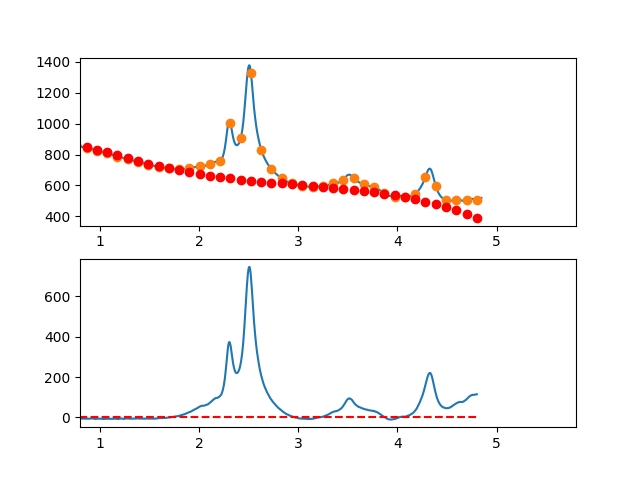

The file beside this chart, header and first rows:
3.497376620970942263e-01, -9.336311969444864189e+00
3.549127125818158923e-01, -5.485616748347638350e+00
3.600877630665375029e-01, -2.626025236444661459e+00
3.652628135512591134e-01, 3.933749715465637564e-01
3.704378640359806685e-01, 3.144496280909947927e+00
3.756129145207023345e-01, 3.948251096927947401e+00
3.807879650054239451e-01, 4.086551824883599693e+00
3.859630154901455557e-01, 5.798310870060163325e+00
3.911380659748671662e-01, 5.735440637740339298e+00
3.963131164595887768e-01, 5.678853533207302462e+00
4.014881669443103873e-01, 7.536461961744066684e+00
4.066632174290319424e-01, 1.096817832863371223e+01
4.118382679137536084e-01, 1.245491503915911835e+01
4.170133183984752190e-01, 1.163558449860317978e+01
4.221883688831968295e-01, 1.342909911224944608e+01
4.273634193679184401e-01, 1.098637128538030083e+01
4.325384698526400507e-01, 8.973313423278796108e+00
4.377135203373616612e-01, 9.030837931228461457e+00
4.428885708220832718e-01, 1.002985721451204881e+01
4.480636213068048823e-01, 8.754283678412434710e+00
4.532386717915264929e-01, 1.039402972821278581e+01
4.584137222762481034e-01, 1.085400776919595955e+01
4.635887727609697140e-01, 1.041013020664513533e+01
4.687638232456912690e-01, 1.123830944584335612e+01
4.739388737304129906e-01, 1.257545789207324560e+01
4.791139242151345456e-01, 1.217848795061843248e+01
4.842889746998561562e-01, 1.110431202676159046e+01
4.894640251845778223e-01, 1.077584252578537871e+01
4.946390756692994328e-01, 9.620991852973475034e+00
4.998141261540209879e-01, 8.988672413608355782e+00
5.049891766387426539e-01, 1.098279661297362964e+01
5.101642271234642090e-01, 1.088027685635199759e+01
5.153392776081858750e-01, 1.131202554902608881e+01
5.205143280929074301e-01, 1.051895509627922820e+01
5.256893785776289851e-01, 8.684977903394724308e+00
5.308644290623507622e-01, 9.108006375655008924e+00
5.360394795470723173e-01, 9.171952918343777128e+00
5.412145300317938723e-01, 7.933729936743588951e+00
5.463895805165155384e-01, 8.411249836137471902e+00
5.515646310012372044e-01, 7.983425021808329802e+00
5.567396814859587595e-01, 7.586167899039537588e+00
5.619147319706804256e-01, 6.457751338098319138e+00
5.670897824554018696e-01, 5.519890069187226800e+00
5.722648329401235356e-01, 5.359659287494650926e+00
5.774398834248452017e-01, 4.355134188207898660e+00
5.826149339095667568e-01, 4.617389966513769650e+00
5.877899843942884228e-01, 4.763501817601309085e+00
5.929650348790099779e-01, 3.477544936656613572e+00
5.981400853637316439e-01, 1.645594518867937950e+00
6.033151358484533100e-01, 3.152725759422651208e+00
6.084901863331748650e-01, 3.936013853508143256e+00
6.136652368178964201e-01, 2.954533996312420641e+00
6.188402873026181972e-01, 2.382361383022043810e+00
6.240153377873396412e-01, 2.035571208825672329e+00
6.291903882720613073e-01, 5.232386689100394506e-01
6.343654387567828623e-01, -5.525610415373876094e-01
6.395404892415045284e-01, -1.521752727328362198e+00
6.447155397262261944e-01, -1.245261193275950973e+00
6.498905902109477495e-01, 2.029887558076097775e-01
6.550656406956693045e-01, -8.899276848904946746e-01
6.602406911803910816e-01, -1.042935320182095893e+00
... 809 more rows
